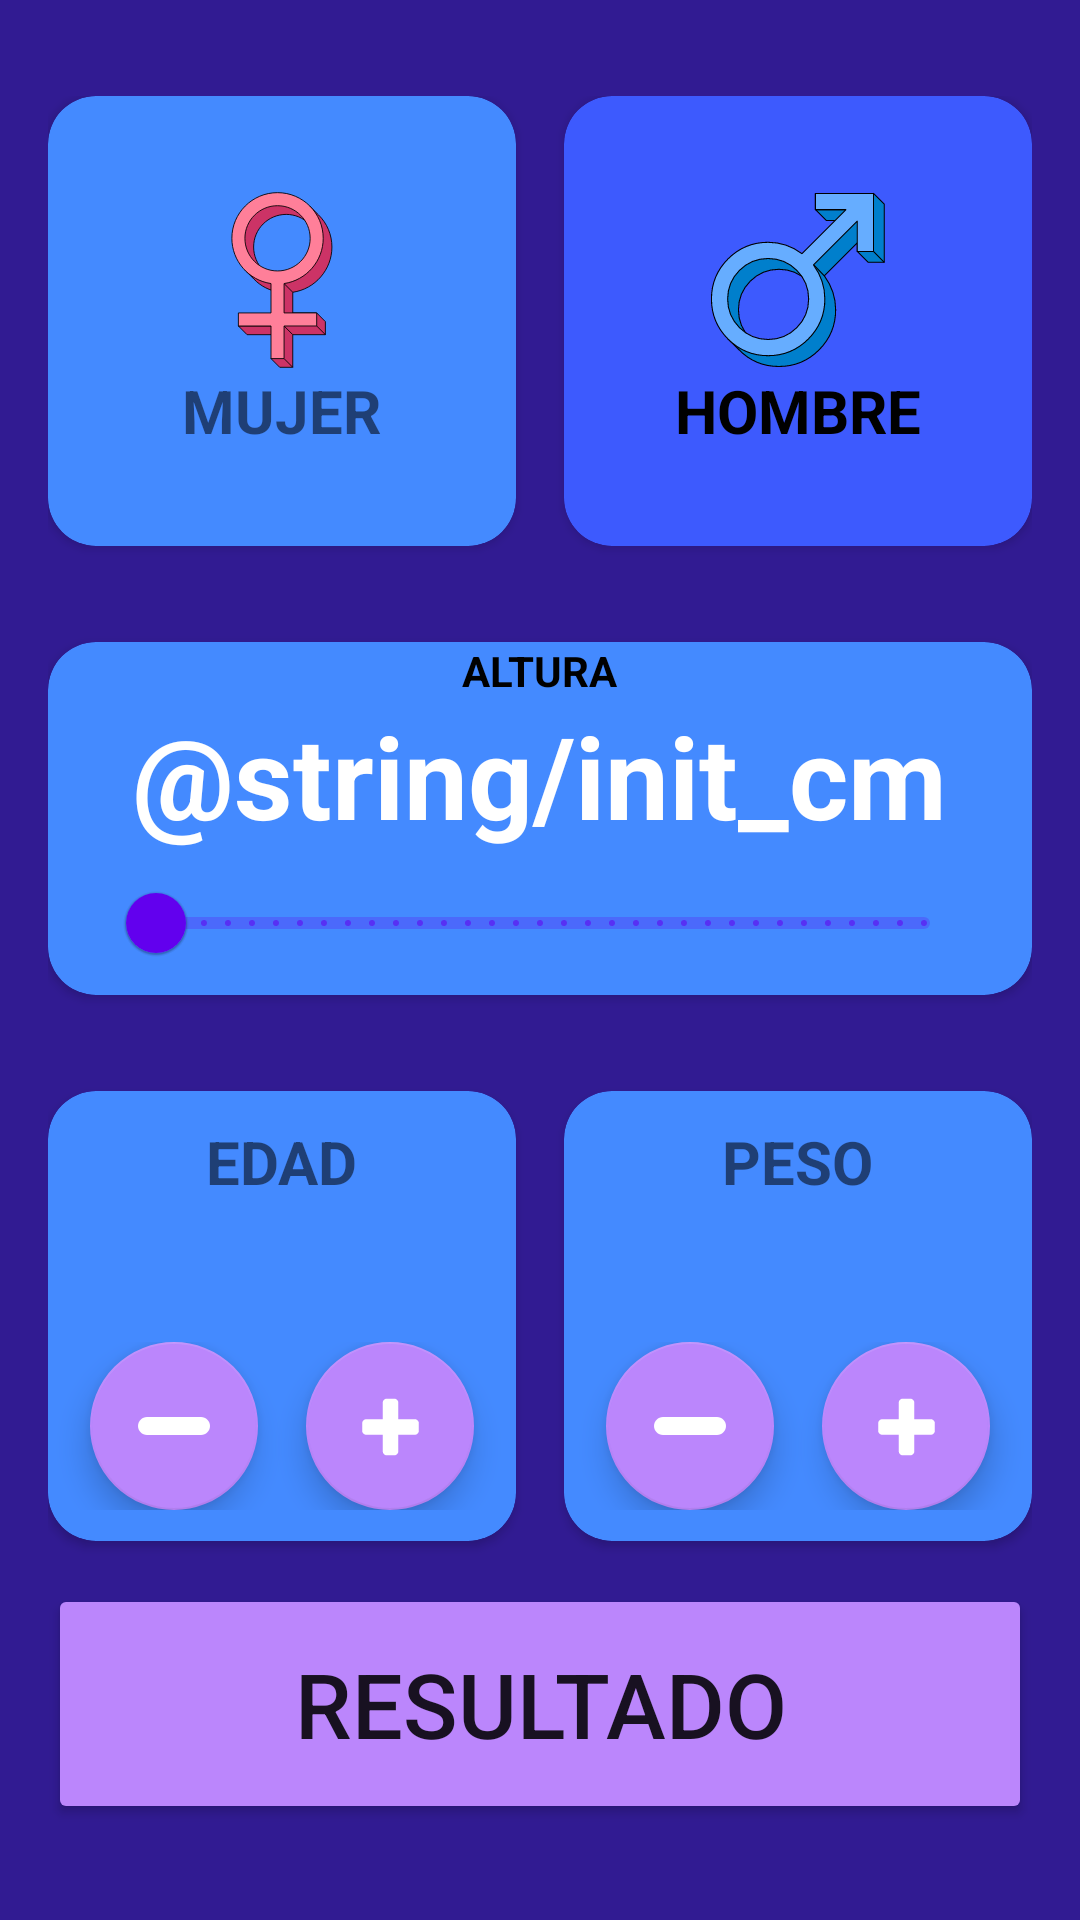

Reconstruct the res/layout file that produces this screen, plus the resources it refers to.
<!-- AndroidManifest.xml: application theme Theme.TrabajoFinal -->
<!-- res/layout/activity_imc_calculator_app.xml -->
<?xml version="1.0" encoding="utf-8"?>
<androidx.constraintlayout.widget.ConstraintLayout xmlns:android="http://schemas.android.com/apk/res/android"
    xmlns:app="http://schemas.android.com/apk/res-auto"
    xmlns:tools="http://schemas.android.com/tools"
    android:layout_width="match_parent"
    android:layout_height="match_parent"
    android:background="@color/background_app"
    android:paddingHorizontal="16dp"
    android:paddingVertical="32dp"
    tools:context=".imccalculatorapp.ImcCalculatorAppActivity"
    android:id="@+id/ctrIMC">

    <androidx.cardview.widget.CardView
        android:id="@+id/vFemale"
        android:layout_width="0dp"
        android:layout_height="150dp"
        android:layout_marginEnd="16dp"
        app:cardBackgroundColor="@color/background_component"
        app:cardCornerRadius="16dp"
        app:layout_constraintEnd_toStartOf="@+id/vMale"
        app:layout_constraintStart_toStartOf="parent"
        app:layout_constraintTop_toTopOf="parent">

        <androidx.appcompat.widget.LinearLayoutCompat
            android:layout_width="match_parent"
            android:layout_height="match_parent"
            android:gravity="center"
            android:orientation="vertical">

            <ImageView
                android:layout_width="60dp"
                android:layout_height="60dp"
                android:contentDescription="@string/symFemale"
                android:src="@drawable/ic_female" />

            <TextView
                android:layout_width="wrap_content"
                android:layout_height="wrap_content"
                android:text="@string/female"
                android:textAllCaps="true"
                android:textSize="20sp"
                android:textStyle="bold" />

        </androidx.appcompat.widget.LinearLayoutCompat>

    </androidx.cardview.widget.CardView>

    <androidx.cardview.widget.CardView
        android:id="@+id/vMale"
        android:layout_width="0dp"
        android:layout_height="150dp"
        app:cardBackgroundColor="@color/background_component_selected"
        app:cardCornerRadius="16dp"
        app:layout_constraintEnd_toEndOf="parent"
        app:layout_constraintStart_toEndOf="@+id/vFemale"
        app:layout_constraintTop_toTopOf="parent">

        <androidx.appcompat.widget.LinearLayoutCompat
            android:layout_width="match_parent"
            android:layout_height="match_parent"
            android:gravity="center"
            android:orientation="vertical">

            <ImageView
                android:layout_width="60dp"
                android:layout_height="60dp"
                android:contentDescription="@string/symMale"
                android:src="@drawable/ic_male" />

            <TextView
                android:layout_width="wrap_content"
                android:layout_height="wrap_content"
                android:text="@string/male"
                android:textAllCaps="true"
                android:textColor="@color/titleText"
                android:textSize="20sp"
                android:textStyle="bold" />

        </androidx.appcompat.widget.LinearLayoutCompat>

    </androidx.cardview.widget.CardView>

    <androidx.cardview.widget.CardView
        android:id="@+id/vAlt"
        android:layout_width="0dp"
        android:layout_height="wrap_content"
        android:layout_marginTop="32dp"
        app:cardBackgroundColor="@color/background_component"
        app:cardCornerRadius="16dp"
        app:layout_constraintEnd_toEndOf="parent"
        app:layout_constraintStart_toStartOf="parent"
        app:layout_constraintTop_toBottomOf="@+id/vFemale">

        <androidx.appcompat.widget.LinearLayoutCompat
            android:id="@+id/llyAlt"
            android:layout_width="match_parent"
            android:layout_height="wrap_content"
            android:gravity="center"
            android:orientation="vertical">

            <TextView
                android:layout_width="wrap_content"
                android:layout_height="wrap_content"
                android:text="@string/height"
                android:textAllCaps="true"
                android:textColor="@color/titleText"
                android:textStyle="bold" />

            <TextView
                android:id="@+id/tvAlt"
                android:layout_width="wrap_content"
                android:layout_height="wrap_content"
                android:text="@string/init_cm"
                android:textColor="@color/white"
                android:textSize="38sp"
                android:textStyle="bold" />

            <com.google.android.material.slider.RangeSlider
                android:id="@+id/rsAlt"
                android:layout_width="match_parent"
                android:layout_height="wrap_content"
                android:stepSize="1"
                android:valueFrom="120"
                android:valueTo="210"
                android:layout_marginHorizontal="20sp"/>

        </androidx.appcompat.widget.LinearLayoutCompat>

    </androidx.cardview.widget.CardView>

    <androidx.cardview.widget.CardView
        android:id="@+id/vWeight"
        android:layout_width="0dp"
        android:layout_height="150dp"
        android:layout_marginTop="32dp"
        android:layout_marginEnd="16dp"
        app:cardBackgroundColor="@color/background_component"
        app:cardCornerRadius="16dp"
        app:layout_constraintEnd_toStartOf="@+id/vAge"
        app:layout_constraintStart_toStartOf="parent"
        app:layout_constraintTop_toBottomOf="@+id/vAlt">

        <androidx.appcompat.widget.LinearLayoutCompat
            android:layout_width="match_parent"
            android:layout_height="match_parent"
            android:gravity="center"
            android:orientation="vertical">

            <TextView
                android:layout_width="wrap_content"
                android:layout_height="wrap_content"
                android:text="@string/age"
                android:textAllCaps="true"
                android:textSize="20sp"
                android:textStyle="bold" />

            <TextView
                android:id="@+id/tvAge"
                android:layout_width="wrap_content"
                android:layout_height="wrap_content"
                android:textColor="@color/white"
                android:textSize="35sp"
                android:textStyle="bold"
                tools:text="29" />

            <androidx.appcompat.widget.LinearLayoutCompat
                android:layout_width="match_parent"
                android:layout_height="wrap_content"
                android:gravity="center"
                android:orientation="horizontal">

                <com.google.android.material.floatingactionbutton.FloatingActionButton
                    android:id="@+id/btnSubtractAge"
                    android:layout_width="wrap_content"
                    android:layout_height="wrap_content"
                    android:layout_marginEnd="16dp"
                    android:src="@drawable/ic_subtract"
                    app:backgroundTint="@color/purple_200"
                    app:tint="@color/white" />

                <com.google.android.material.floatingactionbutton.FloatingActionButton
                    android:id="@+id/btnAddAge"
                    android:layout_width="wrap_content"
                    android:layout_height="wrap_content"
                    android:src="@drawable/ic_add"
                    app:backgroundTint="@color/purple_200"
                    app:tint="@color/white" />

            </androidx.appcompat.widget.LinearLayoutCompat>

        </androidx.appcompat.widget.LinearLayoutCompat>

    </androidx.cardview.widget.CardView>

    <androidx.cardview.widget.CardView
        android:id="@+id/vAge"
        android:layout_width="0dp"
        android:layout_height="150dp"
        android:layout_marginTop="32dp"
        app:cardBackgroundColor="@color/background_component"
        app:cardCornerRadius="16dp"
        app:layout_constraintEnd_toEndOf="parent"
        app:layout_constraintStart_toEndOf="@+id/vWeight"
        app:layout_constraintTop_toBottomOf="@+id/vAlt">

        <androidx.appcompat.widget.LinearLayoutCompat
            android:layout_width="match_parent"
            android:layout_height="match_parent"
            android:gravity="center"
            android:orientation="vertical">

            <TextView
                android:layout_width="wrap_content"
                android:layout_height="wrap_content"
                android:text="@string/weight"
                android:textAllCaps="true"
                android:textSize="20sp"
                android:textStyle="bold" />

            <TextView
                android:id="@+id/tWeight"
                android:layout_width="wrap_content"
                android:layout_height="wrap_content"
                android:textColor="@color/white"
                android:textSize="35sp"
                android:textStyle="bold"
                tools:text="60" />

            <androidx.appcompat.widget.LinearLayoutCompat
                android:layout_width="match_parent"
                android:layout_height="wrap_content"
                android:gravity="center"
                android:orientation="horizontal">

                <com.google.android.material.floatingactionbutton.FloatingActionButton
                    android:id="@+id/btnSubtractPeso"
                    android:layout_width="wrap_content"
                    android:layout_height="wrap_content"
                    android:layout_marginEnd="16dp"
                    android:src="@drawable/ic_subtract"
                    app:backgroundTint="@color/purple_200"
                    app:tint="@color/white" />

                <com.google.android.material.floatingactionbutton.FloatingActionButton
                    android:id="@+id/btnAddPeso"
                    android:layout_width="wrap_content"
                    android:layout_height="wrap_content"
                    android:src="@drawable/ic_add"
                    app:backgroundTint="@color/purple_200"
                    app:tint="@color/white" />

            </androidx.appcompat.widget.LinearLayoutCompat>

        </androidx.appcompat.widget.LinearLayoutCompat>

    </androidx.cardview.widget.CardView>

    <Button
        android:id="@+id/btnResult"
        android:layout_width="0dp"
        android:layout_height="80dp"
        android:backgroundTint="@color/purple_200"
        android:text="@string/result"
        android:textAllCaps="true"
        android:textSize="30sp"
        app:layout_constraintBottom_toBottomOf="parent"
        app:layout_constraintEnd_toEndOf="parent"
        app:layout_constraintStart_toStartOf="parent" />


</androidx.constraintlayout.widget.ConstraintLayout>
<!-- resources referenced by this layout -->
<resources>
  <color name="background_app">#311B92</color>
  <color name="background_component">#448AFF</color>
  <color name="background_component_selected">#3D5AFE</color>
  <color name="purple_200">#FFBB86FC</color>
  <color name="titleText">#000000</color>
  <color name="white">#FFFFFFFF</color>
  <!-- drawable ic_add (drawable) -->
  <vector xmlns:android="http://schemas.android.com/apk/res/android"
      android:width="1280dp"
      android:height="1280dp"
      android:viewportWidth="1280"
      android:viewportHeight="1280">
    <path
        android:pathData="M565.5,156.5c-3.8,0.8 -10.8,3.3 -15.5,5.6 -6.9,3.4 -10.2,5.9 -17.5,13.3 -9.6,9.7 -13.6,16 -17.7,28.1l-2.3,7 -0.3,155.2 -0.2,155.3 -155.8,0.2 -155.7,0.3 -7.8,2.8c-10,3.5 -17.5,8.3 -25.5,16 -12.3,12.1 -18.3,24.6 -20.3,42.3 -0.7,6.5 -0.9,35.1 -0.7,82.4 0.4,81 0.1,77 7.8,92.5 7.5,15.3 21.9,27.8 38.9,33.9l8.6,3.1 155.3,0.3 155.2,0.2 0,151.3c0.1,161.5 0,159.2 5,171.7 5.5,13.9 18.2,27.8 31.8,34.8 15.5,8.1 10.8,7.7 100.2,7.7 88.5,-0 84.8,0.3 99.5,-7 17.2,-8.4 31.7,-26.3 36,-44.6 1.3,-5.6 1.5,-26.5 1.5,-160.2l0,-153.7 152,-0c169.7,-0 160.3,0.4 175.5,-7 14.1,-6.8 24.4,-17.2 31.6,-31.5 6.9,-14.1 6.9,-12.9 6.9,-98.8 0,-84.1 0,-84.1 -6,-97.2 -7.5,-16.4 -23.6,-30.9 -41,-36.8l-6.5,-2.2 -156,-0.5 -156,-0.5 -0.5,-156 -0.5,-156 -2.2,-6.5c-6.9,-20 -23.8,-37 -43.6,-43.7l-8.2,-2.8 -79.5,-0.2c-64.6,-0.1 -80.8,0.1 -86.5,1.2z"
        android:fillColor="#000000"
        android:strokeColor="#00000000"/>
  </vector>
  <!-- drawable ic_female: vector/xml drawable (drawable, 2307 chars, omitted) -->
  <!-- drawable ic_male: vector/xml drawable (drawable, 2049 chars, omitted) -->
  <!-- drawable ic_subtract (drawable) -->
  <vector xmlns:android="http://schemas.android.com/apk/res/android"
      android:width="16dp"
      android:height="16dp"
      android:viewportWidth="16"
      android:viewportHeight="16">
    <path
        android:pathData="M14,6H2C0.896,6 0,6.896 0,8s0.896,2 2,2h12c1.104,0 2,-0.896 2,-2S15.104,6 14,6z"
        android:fillColor="#030104"/>
  </vector>
  <string name="age">Edad</string>
  <string name="female">Mujer</string>
  <string name="height">Altura</string>
  <string name="male">Hombre</string>
  <string name="result">Resultado</string>
  <string name="symFemale">Symbolo Femenino</string>
  <string name="symMale">Symbolo Masculino</string>
  <string name="weight">Peso</string>
  <style name="Theme.TrabajoFinal" parent="Theme.MaterialComponents.DayNight.DarkActionBar">
          
          <item name="colorPrimary">@color/purple_500</item>
          <item name="colorPrimaryVariant">@color/purple_700</item>
          <item name="colorOnPrimary">@color/white</item>
          
          <item name="colorSecondary">@color/teal_200</item>
          <item name="colorSecondaryVariant">@color/teal_700</item>
          <item name="colorOnSecondary">@color/black</item>
          
          <item name="android:statusBarColor">?attr/colorPrimaryVariant</item>
          
          <item name="searchViewStyle">@style/SearchViewStyle</item>
      </style>
  <color name="purple_500">#FF6200EE</color>
  <color name="purple_700">#FF3700B3</color>
  <color name="teal_200">#FF03DAC5</color>
  <color name="teal_700">#FF018786</color>
  <color name="black">#FF000000</color>
  <style name="SearchViewStyle" parent="Widget.AppCompat.SearchView">
          <item name="android:background">#67FF0000</item>
      </style>
</resources>
